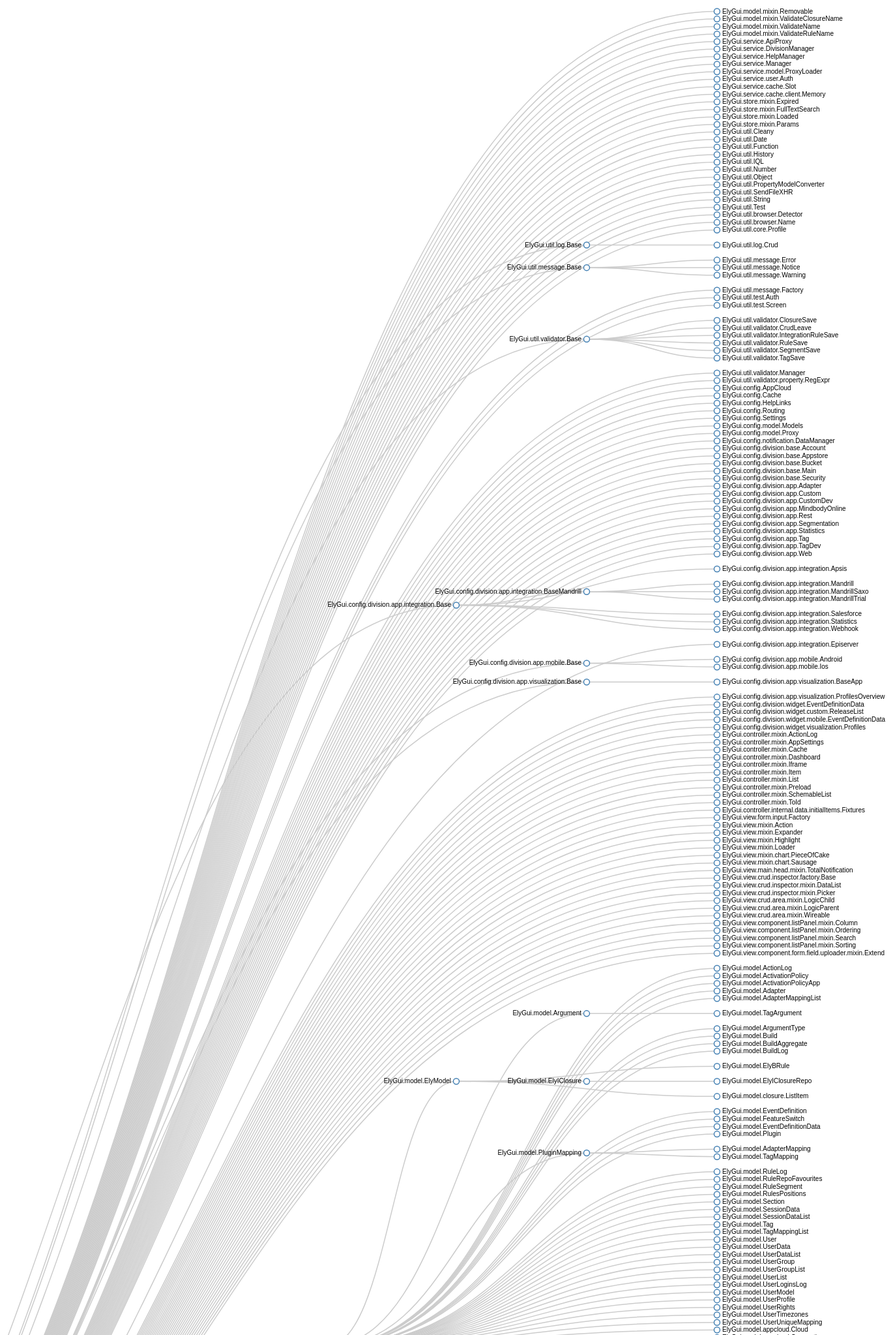
D3 v3 page, settled after 480 driven frames (8 s of simulated time); the page loaded 1 data file(s).



var width = 2000,
    height = 10000;

var cluster = d3.layout.cluster()
    .size([height, width - 400]);

var diagonal = d3.svg.diagonal()
    .projection(function(d) { return [d.y, d.x]; });

var svg = d3.select("body").append("svg")
    .attr("width", width)
    .attr("height", height)
  .append("g")
    .attr("transform", "translate(40,0)");

d3.json("report.json", function(error, root) {
  if (error) throw error;

  var nodes = cluster.nodes(root),
      links = cluster.links(nodes);

  var link = svg.selectAll(".link")
      .data(links)
    .enter().append("path")
      .attr("class", "link")
      .attr("d", diagonal);

  var node = svg.selectAll(".node")
      .data(nodes)
    .enter().append("g")
      .attr("class", "node")
      .attr("transform", function(d) { return "translate(" + d.y + "," + d.x + ")"; })

  node.append("circle")
      .attr("r", 4.5);

  node.append("text")
      .attr("dx", function(d) { return d.children ? -8 : 8; })
      .attr("dy", 3)
      .style("text-anchor", function(d) { return d.children ? "end" : "start"; })
      .text(function(d) { return d.name; });
});

d3.select(self.frameElement).style("height", height + "px");



### data: report.json
{
 "name": "root",
 "children": [
  {
   "name": "ElyGui.model.mixin.Removable",
   "extend": null,
   "use": [],
   "children": []
  },
  {
   "name": "ElyGui.model.mixin.ValidateClosureName",
   "extend": null,
   "use": [
    "ElyGui.model.mixin.ValidateName"
   ],
   "children": []
  },
  {
   "name": "ElyGui.model.mixin.ValidateName",
   "extend": null,
   "use": [],
   "children": []
  },
  {
   "name": "ElyGui.model.mixin.ValidateRuleName",
   "extend": null,
   "use": [
    "ElyGui.model.mixin.ValidateName"
   ],
   "children": []
  },
  {
   "name": "ElyGui.service.ApiProxy",
   "extend": null,
   "use": [],
   "children": []
  },
  {
   "name": "ElyGui.service.DivisionManager",
   "extend": null,
   "use": [
    "ElyGui.service.Globals",
    "ElyGui.config.division.base.Bucket",
    "ElyGui.config.division.base.Main",
    "ElyGui.config.division.base.Account",
    "ElyGui.config.division.base.Appstore",
    "ElyGui.config.division.base.Security",
    "ElyGui.config.division.app.Web",
    "ElyGui.config.division.app.mobile.Ios",
    "... 24 more items"
   ],
   "children": []
  },
  {
   "name": "ElyGui.service.HelpManager",
   "extend": null,
   "use": [
    "ElyGui.config.HelpLinks"
   ],
   "children": []
  },
  {
   "name": "ElyGui.service.Manager",
   "extend": null,
   "use": [
    "ElyGui.service.error.ClientErrorHandler",
    "ElyGui.service.error.ApiProxyErrorHandle…",
    "ElyGui.service.error.NetworkErrorHandler",
    "ElyGui.service.error.AjaxErrorHandler",
    "ElyGui.config.model.Proxy",
    "ElyGui.service.model.ProxyLoader",
    "ElyGui.service.screen.Loader",
    "ElyGui.config.Routing",
    "... 16 more items"
   ],
   "children": []
  },
  "... 128 more items"
 ]
}